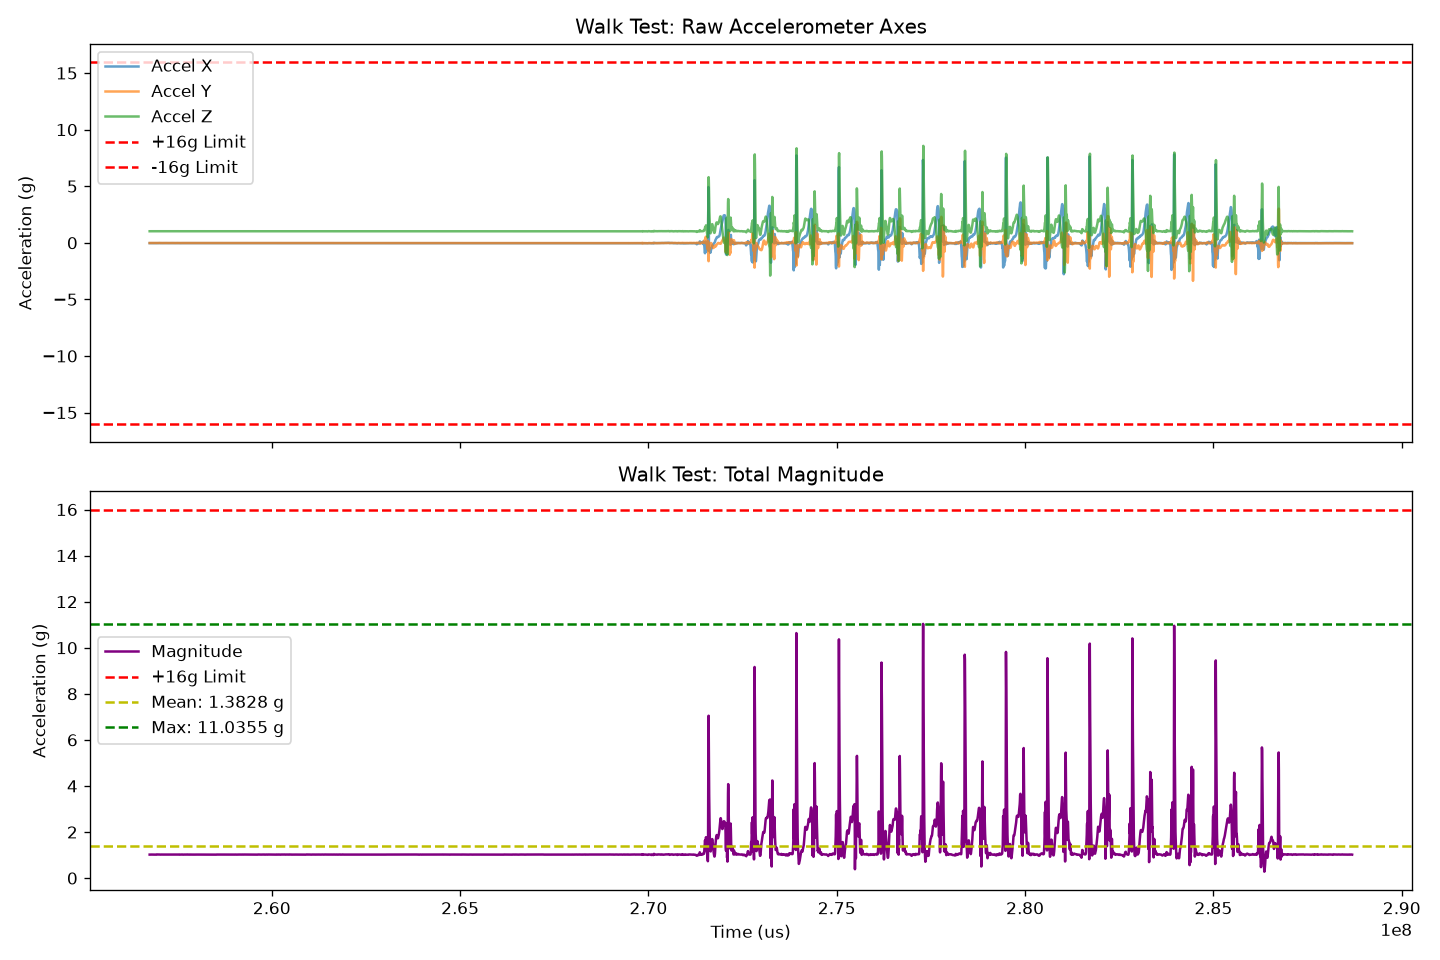

Data behind this chart, as committed beside it:
t_us, seq, ax, ay, az, gx, gy, gz, valid, t_imu_us, t_serial_us, missed
256757126, 33167, -0.0312, -0.0186, 1.02, -0.9155, 1.892, -0.1221, 1, 476, 874, 472
256762118, 33168, -0.0303, -0.0190, 1.02, -0.7935, 1.953, -0.1831, 1, 470, 879, 472
256767119, 33169, -0.0308, -0.0195, 1.017, -0.7935, 1.77, -0.0610, 1, 470, 863, 472
256772124, 33170, -0.0298, -0.0186, 1.018, -0.7935, 1.648, -0.1221, 1, 484, 852, 472
256777122, 33171, -0.0312, -0.0166, 1.02, -0.6714, 1.77, -0.1831, 1, 466, 873, 472
256782123, 33172, -0.0327, -0.0181, 1.02, -0.7324, 1.526, 0.0000, 1, 466, 906, 472
256787126, 33173, -0.0322, -0.0186, 1.02, -0.5493, 1.465, -0.0610, 1, 466, 831, 472
256792124, 33174, -0.0308, -0.0171, 1.021, -0.4272, 1.404, -0.1831, 1, 466, 881, 472
256797118, 33175, -0.0308, -0.0151, 1.022, -0.5493, 1.587, -0.2441, 1, 466, 875, 472
256802124, 33176, -0.0317, -0.0156, 1.022, -0.6714, 1.404, -0.3052, 1, 493, 881, 472
256807124, 33177, -0.0317, -0.0186, 1.022, -0.5493, 1.221, -0.1221, 1, 466, 875, 472
256812125, 33178, -0.0308, -0.0186, 1.022, -0.3662, 1.221, -0.1831, 1, 494, 802, 472
256817123, 33179, -0.0312, -0.0171, 1.022, -0.5493, 1.282, -0.1831, 1, 471, 823, 472
256822125, 33180, -0.0298, -0.0171, 1.022, -0.4883, 1.221, -0.0610, 1, 473, 831, 472
256827126, 33181, -0.0283, -0.0171, 1.021, -0.3662, 1.282, -0.1831, 1, 492, 872, 472
256832131, 33182, -0.0303, -0.0186, 1.02, -0.4272, 1.221, -0.1221, 1, 485, 853, 472
256837123, 33183, -0.0312, -0.0205, 1.02, -0.4272, 0.9155, -0.1221, 1, 483, 865, 472
256842119, 33184, -0.0303, -0.0205, 1.021, -0.3662, 1.038, -0.2441, 1, 490, 871, 472
256847118, 33185, -0.0303, -0.0190, 1.021, -0.3052, 1.16, -0.3052, 1, 470, 834, 472
256852123, 33186, -0.0312, -0.0181, 1.02, -0.2441, 1.038, -0.2441, 1, 511, 771, 472
256857119, 33187, -0.0322, -0.0181, 1.021, -0.1831, 0.7935, -0.1831, 1, 465, 815, 472
256862123, 33188, -0.0337, -0.0186, 1.02, -0.2441, 0.8545, -0.2441, 1, 474, 930, 472
256867123, 33189, -0.0337, -0.0181, 1.02, -0.2441, 0.6714, -0.1831, 1, 467, 868, 472
256872125, 33190, -0.0337, -0.0171, 1.021, -0.1831, 0.6104, -0.1831, 1, 465, 865, 472
256877124, 33191, -0.0327, -0.0161, 1.022, -0.2441, 0.6104, -0.1221, 1, 481, 871, 472
256882123, 33192, -0.0317, -0.0166, 1.021, -0.1831, 0.5493, -0.0610, 1, 483, 858, 472
256887124, 33193, -0.0322, -0.0181, 1.02, -0.1221, 0.4883, -0.1221, 1, 481, 864, 472
256892123, 33194, -0.0327, -0.0181, 1.02, -0.1221, 0.2441, -0.1831, 1, 484, 852, 472
256897122, 33195, -0.0332, -0.0176, 1.022, -0.0610, 0.1831, -0.0610, 1, 466, 876, 472
256902123, 33196, -0.0347, -0.0181, 1.02, 0.0610, 0.0000, -0.0610, 1, 466, 904, 472
256907119, 33197, -0.0337, -0.0176, 1.019, 0.0610, -0.1221, -0.1221, 1, 466, 825, 472
256912134, 33198, -0.0312, -0.0171, 1.019, 0.1221, -0.1831, -0.0610, 1, 466, 867, 472
256917119, 33199, -0.0298, -0.0181, 1.02, 0.0000, -0.0610, -0.1221, 1, 466, 896, 472
256922120, 33200, -0.0298, -0.0186, 1.022, 0.1221, -0.0610, -0.0610, 1, 493, 822, 472
256927124, 33201, -0.0312, -0.0190, 1.02, 0.1831, 0.0000, -0.0610, 1, 477, 867, 472
256932124, 33202, -0.0327, -0.0205, 1.016, 0.1221, -0.0610, -0.1221, 1, 492, 858, 472
256937118, 33203, -0.0332, -0.0205, 1.017, 0.2441, -0.2441, -0.1221, 1, 465, 824, 472
256942126, 33204, -0.0327, -0.0186, 1.022, 0.3662, -0.2441, -0.1221, 1, 488, 864, 472
256947126, 33205, -0.0327, -0.0181, 1.026, 0.3052, 0.0000, -0.1831, 1, 483, 849, 472
256952144, 33206, -0.0312, -0.0176, 1.025, 0.3662, -0.1831, -0.1831, 1, 488, 799, 472
256957126, 33207, -0.0308, -0.0161, 1.022, 0.4883, -0.1221, -0.2441, 1, 473, 878, 472
256962118, 33208, -0.0303, -0.0181, 1.02, 0.3662, -0.2441, -0.4883, 1, 508, 894, 472
256967122, 33209, -0.0288, -0.0186, 1.021, 0.7324, -0.0610, -0.3052, 1, 497, 834, 472
256972122, 33210, -0.0293, -0.0171, 1.022, 0.5493, -0.0610, -0.1831, 1, 510, 833, 472
256977121, 33211, -0.0298, -0.0181, 1.021, 0.5493, 0.0000, -0.1831, 1, 469, 900, 472
256982121, 33212, -0.0298, -0.0200, 1.02, 0.6714, -0.0610, -0.2441, 1, 470, 826, 472
256987118, 33213, -0.0293, -0.0215, 1.021, 0.7324, 0.0000, -0.3052, 1, 469, 870, 472
256992124, 33214, -0.0298, -0.0220, 1.021, 0.9155, 0.1221, -0.3052, 1, 476, 806, 472
256997125, 33215, -0.0308, -0.0195, 1.02, 0.9155, 0.0610, -0.2441, 1, 466, 850, 472
257002127, 33216, -0.0317, -0.0146, 1.02, 0.9766, 0.0610, -0.3052, 1, 465, 860, 472
257007127, 33217, -0.0317, -0.0112, 1.021, 0.7935, 0.0000, -0.3662, 1, 478, 854, 472
257012119, 33218, -0.0312, -0.0112, 1.023, 0.6714, 0.0610, -0.3052, 1, 483, 816, 472
257017125, 33219, -0.0312, -0.0137, 1.024, 0.5493, 0.0000, -0.2441, 1, 466, 900, 472
257022121, 33220, -0.0308, -0.0151, 1.023, 0.4272, 0.1221, -0.2441, 1, 466, 862, 472
257027119, 33221, -0.0298, -0.0151, 1.022, 0.3662, 0.1831, -0.2441, 1, 466, 878, 472
257032146, 33222, -0.0288, -0.0151, 1.02, 0.3052, 0.1221, -0.3052, 1, 466, 883, 472
257037118, 33223, -0.0278, -0.0156, 1.022, 0.3052, 0.0610, -0.1221, 1, 466, 900, 472
257042119, 33224, -0.0269, -0.0171, 1.022, 0.2441, 0.2441, -0.1831, 1, 494, 871, 472
257047121, 33225, -0.0283, -0.0195, 1.022, 0.3052, 0.1831, -0.1831, 1, 484, 877, 472
257052119, 33226, -0.0308, -0.0195, 1.02, 0.4272, 0.2441, -0.1831, 1, 466, 804, 472
... 6,326 more rows
